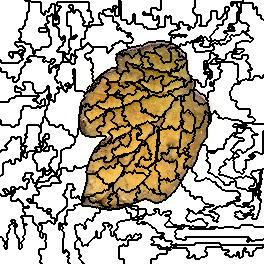

Values plotted in this chart, from the file beside it:
13, 13, 13, 13, 13, 13, 13, 13, 13, 13, 13, 13, 13, 13, 13, 13, 13, 13, 13, 13, 13, 13, 13, 13
13, 13, 13, 13, 13, 13, 13, 13, 13, 13, 13, 13, 13, 13, 13, 13, 13, 13, 13, 13, 13, 13, 13, 13
13, 13, 13, 13, 13, 13, 13, 13, 13, 13, 13, 13, 13, 13, 13, 13, 13, 13, 13, 13, 13, 13, 13, 13
13, 13, 13, 13, 13, 13, 13, 13, 13, 13, 13, 13, 13, 13, 13, 13, 13, 13, 13, 13, 13, 13, 13, 13
13, 13, 13, 13, 13, 13, 13, 13, 13, 13, 13, 13, 13, 13, 13, 13, 13, 13, 13, 13, 13, 13, 13, 13
13, 13, 13, 13, 13, 13, 13, 13, 13, 13, 13, 13, 13, 13, 13, 13, 13, 13, 13, 13, 13, 13, 13, 13
13, 13, 13, 13, 13, 13, 13, 13, 13, 13, 13, 13, 13, 13, 13, 13, 13, 13, 13, 13, 13, 13, 13, 13
13, 13, 13, 13, 13, 13, 13, 13, 13, 13, 13, 13, 13, 13, 13, 13, 13, 13, 13, 13, 13, 13, 13, 13
13, 13, 13, 13, 13, 13, 13, 13, 13, 13, 13, 13, 13, 13, 13, 13, 13, 13, 13, 13, 13, 13, 13, 13
13, 13, 13, 13, 13, 13, 13, 13, 13, 13, 13, 13, 13, 13, 13, 13, 13, 13, 13, 13, 13, 13, 13, 13
13, 13, 13, 13, 13, 13, 13, 13, 13, 13, 13, 13, 13, 13, 13, 13, 13, 13, 13, 13, 13, 13, 13, 13
13, 13, 13, 13, 13, 13, 13, 13, 13, 13, 13, 13, 13, 13, 13, 13, 13, 13, 13, 13, 13, 13, 13, 13
13, 13, 13, 13, 13, 13, 13, 13, 13, 13, 13, 13, 13, 13, 13, 13, 13, 13, 13, 13, 13, 13, 13, 13
13, 13, 13, 13, 13, 13, 13, 13, 13, 13, 13, 13, 13, 13, 13, 13, 13, 13, 13, 13, 13, 13, 13, 13
13, 13, 13, 13, 13, 13, 13, 13, 13, 13, 13, 13, 13, 13, 13, 13, 13, 13, 13, 13, 13, 13, 13, 13
13, 13, 13, 13, 13, 13, 13, 13, 13, 13, 13, 13, 13, 13, 13, 13, 13, 13, 13, 13, 13, 13, 13, 13
13, 13, 13, 13, 13, 13, 13, 13, 13, 13, 13, 13, 13, 13, 13, 13, 13, 13, 13, 13, 13, 13, 13, 13
13, 13, 13, 13, 13, 13, 13, 13, 13, 13, 13, 13, 13, 13, 13, 13, 13, 13, 13, 13, 13, 13, 13, 13
13, 13, 13, 13, 13, 13, 13, 13, 13, 13, 13, 13, 13, 13, 13, 13, 13, 13, 13, 13, 13, 13, 13, 13
13, 13, 13, 13, 13, 13, 13, 13, 13, 13, 13, 13, 13, 13, 13, 13, 13, 13, 13, 13, 13, 13, 13, 13
13, 13, 13, 13, 13, 13, 13, 13, 13, 13, 13, 13, 13, 13, 13, 13, 13, 13, 13, 13, 13, 13, 13, 13
13, 13, 13, 13, 13, 13, 13, 13, 13, 13, 13, 13, 13, 13, 13, 13, 13, 13, 13, 13, 13, 13, 13, 13
13, 13, 13, 13, 13, 13, 13, 13, 13, 13, 13, 13, 13, 13, 13, 13, 13, 13, 13, 13, 13, 13, 13, 13
13, 13, 13, 13, 13, 13, 13, 13, 13, 13, 13, 13, 13, 13, 13, 13, 13, 13, 13, 13, 13, 13, 13, 13
13, 13, 13, 13, 13, 13, 13, 13, 13, 13, 13, 13, 13, 13, 13, 13, 13, 13, 13, 13, 13, 13, 13, 13
13, 13, 13, 13, 13, 13, 13, 13, 13, 13, 13, 13, 13, 13, 13, 13, 13, 13, 13, 13, 13, 13, 13, 13
13, 13, 13, 13, 13, 13, 13, 13, 13, 13, 13, 13, 13, 13, 13, 13, 13, 13, 13, 13, 13, 13, 13, 6
13, 13, 13, 13, 13, 13, 13, 13, 13, 13, 13, 13, 13, 13, 13, 13, 13, 13, 13, 13, 13, 13, 13, 6
13, 13, 13, 13, 13, 13, 13, 13, 13, 13, 13, 13, 13, 13, 13, 13, 13, 13, 13, 13, 13, 13, 13, 6
13, 13, 13, 13, 13, 13, 13, 13, 13, 13, 13, 13, 13, 13, 13, 13, 13, 13, 13, 6, 6, 6, 6, 6
13, 13, 13, 13, 13, 13, 13, 13, 13, 13, 13, 13, 13, 13, 13, 13, 13, 13, 13, 6, 6, 6, 6, 6
13, 13, 13, 13, 13, 13, 13, 13, 13, 13, 13, 13, 13, 13, 13, 13, 13, 13, 13, 6, 6, 6, 6, 6
13, 13, 13, 13, 13, 13, 13, 13, 13, 13, 13, 13, 13, 13, 13, 13, 13, 13, 13, 13, 13, 6, 6, 6
13, 13, 13, 13, 13, 13, 13, 13, 13, 13, 13, 13, 13, 13, 13, 13, 13, 13, 13, 13, 13, 6, 6, 6
13, 13, 13, 13, 13, 13, 13, 13, 13, 13, 13, 13, 13, 13, 13, 13, 13, 13, 13, 13, 13, 6, 6, 6
13, 13, 13, 13, 13, 13, 13, 13, 13, 13, 13, 13, 13, 13, 13, 13, 13, 13, 13, 13, 13, 6, 6, 6
13, 13, 13, 13, 13, 13, 13, 13, 13, 13, 13, 13, 13, 13, 13, 13, 13, 13, 13, 13, 13, 6, 6, 6
13, 13, 13, 13, 13, 13, 13, 13, 13, 13, 13, 13, 13, 13, 13, 13, 13, 13, 13, 13, 13, 6, 6, 6
13, 13, 13, 13, 13, 13, 13, 13, 13, 13, 13, 13, 13, 13, 13, 13, 13, 13, 13, 6, 6, 6, 6, 6
13, 13, 13, 13, 13, 13, 13, 13, 13, 13, 13, 13, 13, 13, 13, 13, 13, 13, 13, 6, 6, 6, 6, 6
13, 13, 13, 13, 13, 13, 13, 13, 13, 13, 13, 13, 13, 13, 13, 13, 13, 13, 13, 13, 13, 6, 6, 6
13, 13, 13, 13, 13, 13, 13, 13, 13, 13, 13, 13, 13, 13, 13, 13, 13, 13, 13, 13, 13, 6, 6, 6
13, 13, 13, 13, 13, 13, 13, 13, 13, 13, 13, 13, 13, 13, 13, 8, 8, 8, 8, 8, 8, 8, 8, 8
13, 13, 13, 13, 13, 13, 13, 13, 13, 13, 13, 13, 13, 13, 13, 8, 8, 8, 8, 8, 8, 8, 8, 8
13, 13, 13, 13, 13, 13, 13, 13, 13, 13, 13, 13, 13, 13, 13, 8, 8, 8, 8, 8, 8, 8, 8, 8
13, 13, 13, 13, 13, 13, 13, 13, 13, 13, 13, 13, 13, 13, 13, 13, 13, 8, 8, 8, 8, 8, 8, 8
13, 13, 13, 13, 13, 13, 13, 13, 13, 13, 13, 13, 13, 13, 13, 13, 13, 8, 8, 13, 13, 13, 13, 8
13, 13, 13, 13, 13, 13, 13, 13, 13, 13, 13, 13, 13, 13, 13, 13, 13, 13, 13, 13, 13, 13, 13, 8
13, 13, 13, 13, 13, 13, 13, 13, 13, 13, 13, 13, 13, 13, 13, 13, 13, 13, 13, 13, 13, 13, 13, 13
13, 13, 13, 13, 13, 13, 13, 13, 13, 13, 13, 13, 13, 13, 13, 13, 13, 13, 13, 13, 13, 13, 13, 13
13, 13, 13, 13, 13, 13, 13, 13, 13, 13, 13, 13, 13, 13, 13, 13, 13, 13, 13, 8, 8, 8, 8, 13
13, 13, 13, 13, 13, 13, 13, 13, 13, 13, 13, 13, 13, 13, 13, 13, 13, 13, 13, 8, 8, 8, 8, 13
13, 13, 13, 13, 13, 13, 13, 13, 13, 8, 8, 8, 8, 8, 8, 8, 8, 8, 8, 8, 8, 8, 8, 8
13, 13, 13, 13, 13, 13, 13, 13, 13, 8, 8, 8, 8, 13, 13, 13, 13, 13, 13, 8, 8, 13, 13, 8
13, 13, 13, 13, 13, 13, 13, 13, 13, 8, 8, 8, 8, 13, 13, 13, 13, 13, 13, 8, 8, 13, 13, 8
13, 13, 13, 13, 13, 13, 13, 13, 13, 8, 8, 8, 8, 13, 13, 13, 13, 13, 13, 13, 13, 13, 13, 8
13, 13, 13, 13, 13, 13, 13, 13, 13, 13, 13, 8, 8, 13, 13, 13, 13, 13, 13, 13, 13, 8, 8, 8
13, 13, 13, 13, 13, 13, 13, 13, 13, 13, 13, 8, 8, 13, 13, 13, 13, 13, 13, 13, 13, 8, 8, 8
13, 13, 13, 13, 13, 13, 13, 13, 13, 13, 13, 13, 13, 13, 13, 13, 13, 13, 13, 13, 13, 13, 13, 8
13, 13, 13, 13, 13, 13, 13, 13, 13, 13, 13, 13, 13, 13, 13, 13, 13, 13, 13, 13, 13, 13, 13, 8
8, 13, 13, 13, 13, 13, 13, 13, 13, 13, 13, 13, 13, 13, 13, 13, 13, 13, 13, 13, 13, 8, 8, 8
... 203 more rows
